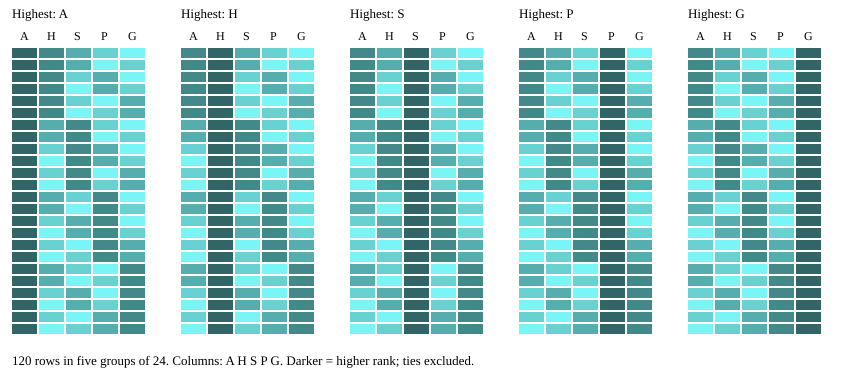

The table this chart was drawn from, first rows:
id, highest, second, third, fourth, lowest
1, A, H, S, P, G
2, A, H, S, G, P
3, A, H, P, S, G
4, A, H, P, G, S
5, A, H, G, S, P
6, A, H, G, P, S
7, A, S, H, P, G
8, A, S, H, G, P
9, A, S, P, H, G
10, A, S, P, G, H
11, A, S, G, H, P
12, A, S, G, P, H
13, A, P, H, S, G
14, A, P, H, G, S
15, A, P, S, H, G
16, A, P, S, G, H
17, A, P, G, H, S
18, A, P, G, S, H
19, A, G, H, S, P
20, A, G, H, P, S
21, A, G, S, H, P
22, A, G, S, P, H
23, A, G, P, H, S
24, A, G, P, S, H
25, H, A, S, P, G
26, H, A, S, G, P
27, H, A, P, S, G
28, H, A, P, G, S
29, H, A, G, S, P
30, H, A, G, P, S
31, H, S, A, P, G
32, H, S, A, G, P
33, H, S, P, A, G
34, H, S, P, G, A
35, H, S, G, A, P
36, H, S, G, P, A
37, H, P, A, S, G
38, H, P, A, G, S
39, H, P, S, A, G
40, H, P, S, G, A
41, H, P, G, A, S
42, H, P, G, S, A
43, H, G, A, S, P
44, H, G, A, P, S
45, H, G, S, A, P
46, H, G, S, P, A
47, H, G, P, A, S
48, H, G, P, S, A
49, S, A, H, P, G
50, S, A, H, G, P
51, S, A, P, H, G
52, S, A, P, G, H
53, S, A, G, H, P
54, S, A, G, P, H
55, S, H, A, P, G
56, S, H, A, G, P
57, S, H, P, A, G
58, S, H, P, G, A
59, S, H, G, A, P
60, S, H, G, P, A
... 60 more rows
